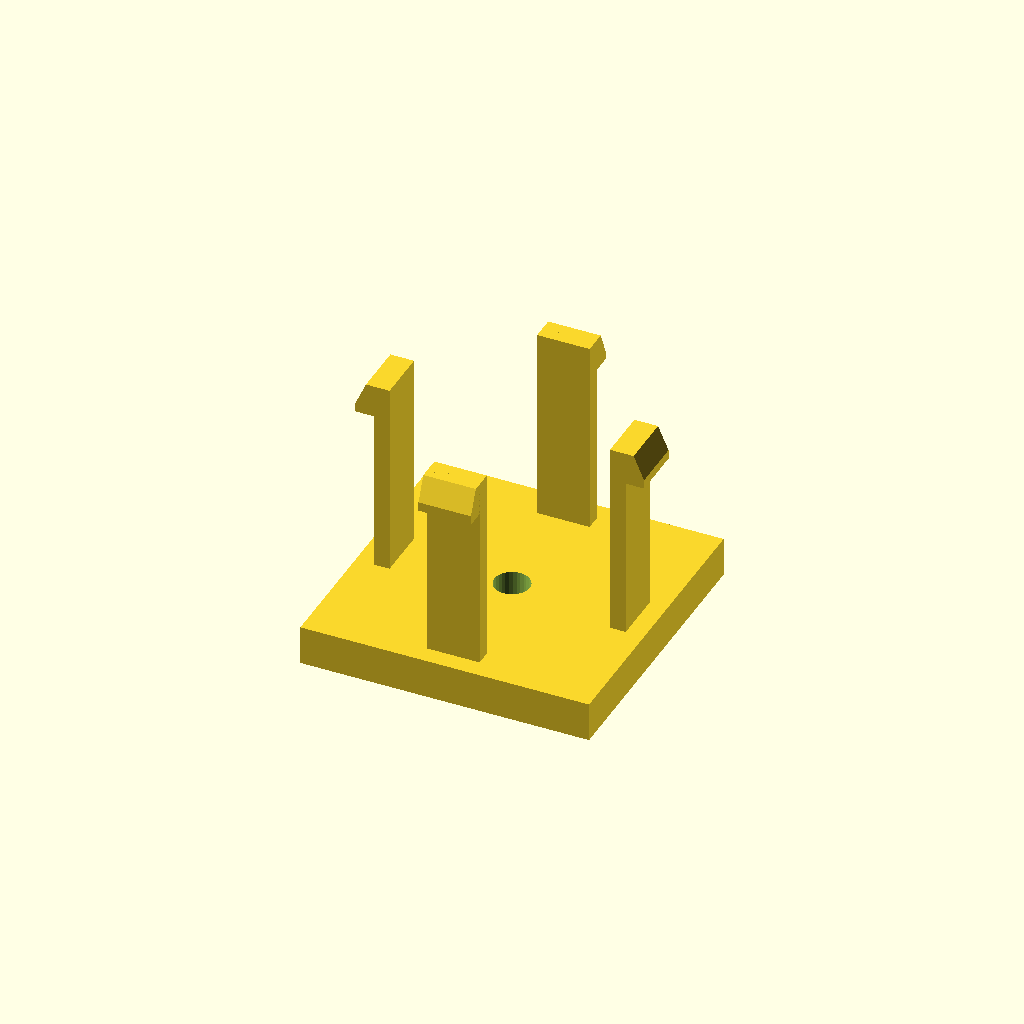
Cell 1: rendered with the file's own defaults.
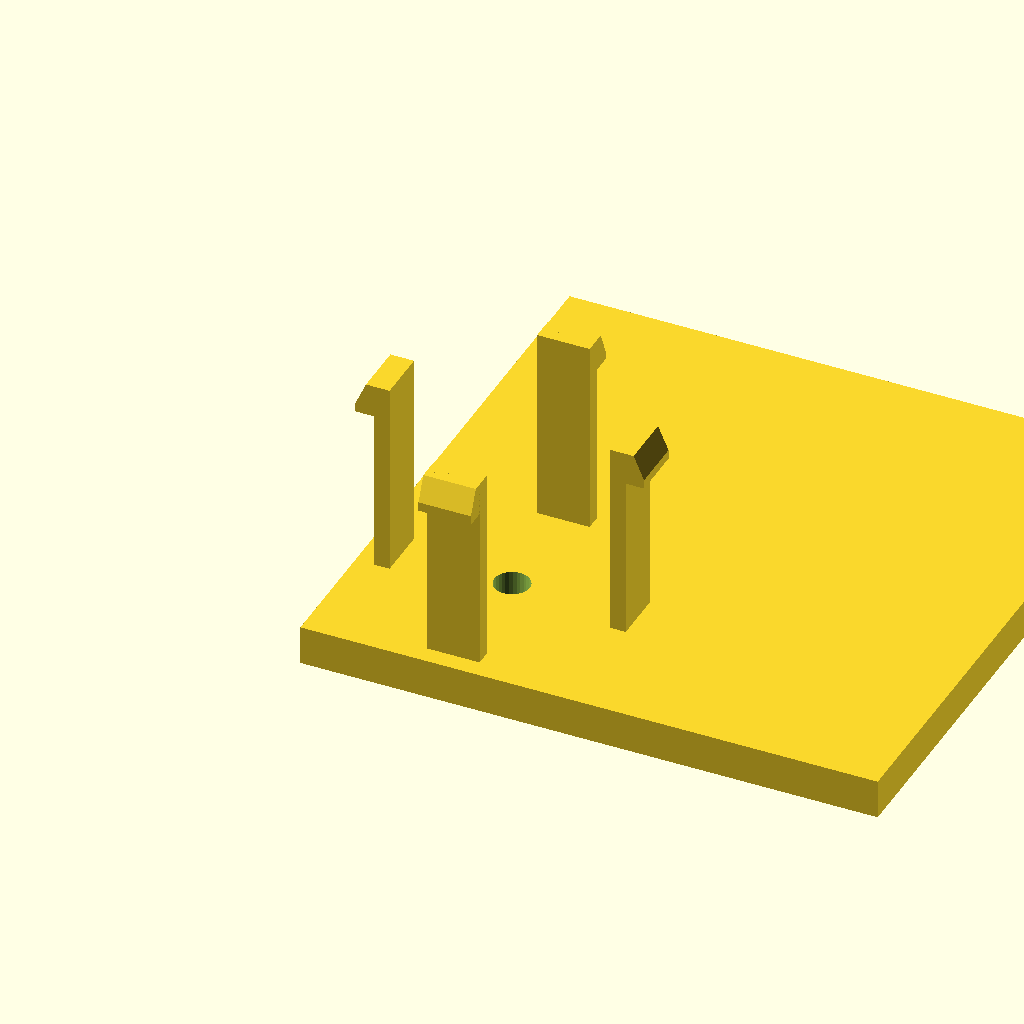
Cell 2: the same model with base_d = 88.
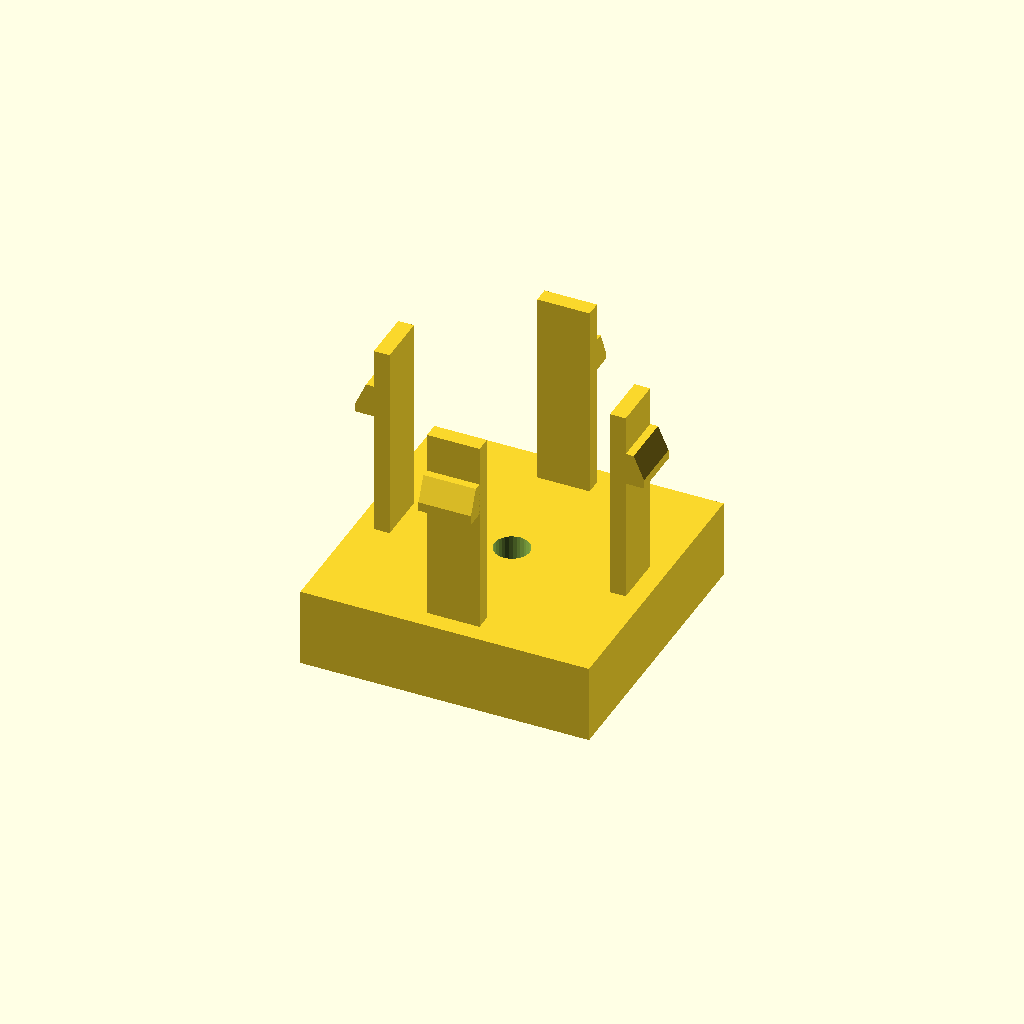
Cell 3: base_h = 12 (everything else at default).
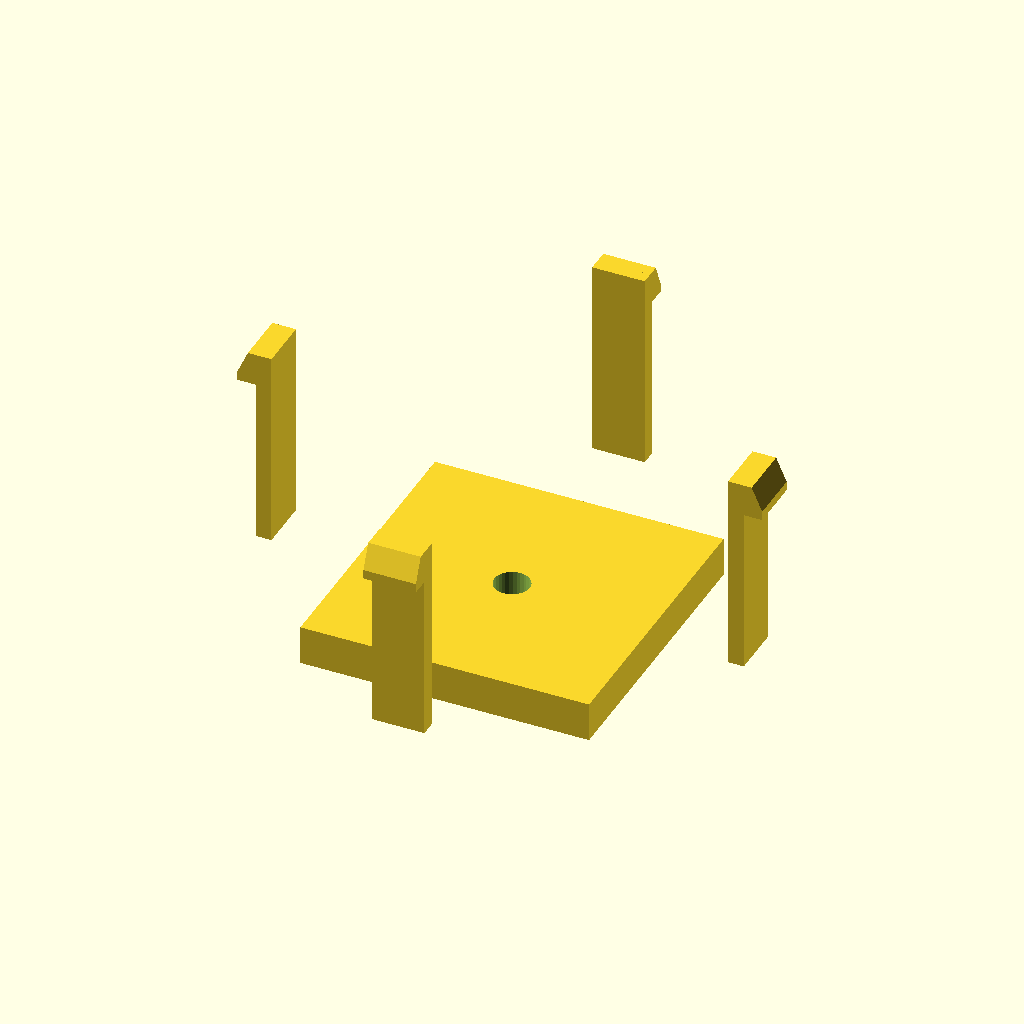
Cell 4: span = 72 (everything else at default).
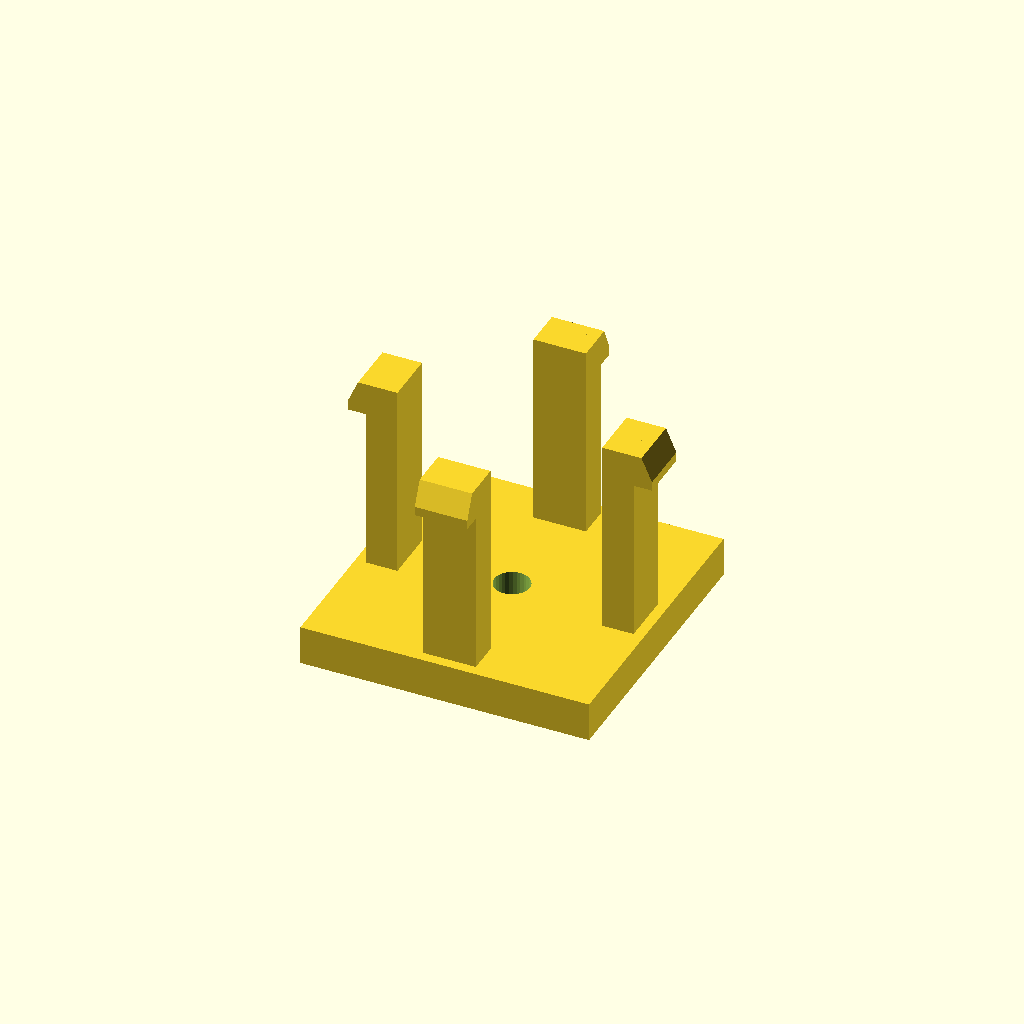
Cell 5: arm_t = 4.8 (everything else at default).
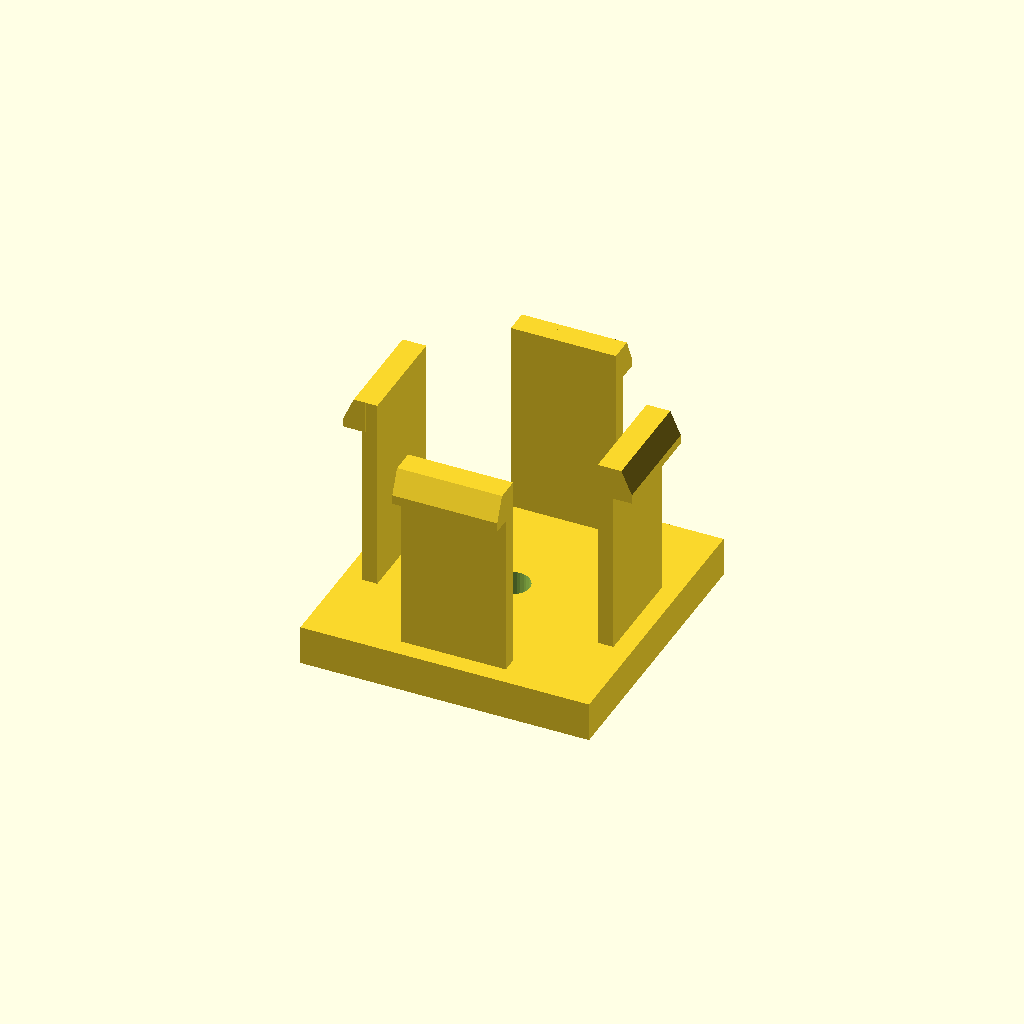
Cell 6: the same model with arm_d = 16.
One fixed orthographic camera (rotation 55°, 0°, 25°; colour scheme Cornfield) for every cell.
OpenSCAD source file optional_data/data/gen3/snapfits/part_0066.scad:
$fn = 32;

// ----------------------------------------------------------------------
// Snap-fit latch: 4 arms, 30 mm tall, 3 mm undercut hooks
// ----------------------------------------------------------------------

// --- parameters (mm) ---
base_d = 44;              // base plate depth
base_h = 6;               // base plate thickness
span = 36;                // distance between opposite arms
arm_t = 2.4;              // arm thickness
arm_d = 8;                // arm width
height = 30;              // free arm length
head_len = 3;             // hook reach
head_h = 5;               // hook height
lead = 1.4;               // lead-in ramp thickness
bore_d = 5.4;             // base fixing bore
top_z = 36;               // height of the arm tips above the base

arms = 4;

difference() {
  union() {
    /* base plate, centred on the arm ring */
    translate([-22, -22, 0]) cube([base_d, base_d, base_h]);
    for (a = [0 : 360 / arms : 359]) rotate([0, 0, a]) {
    /* arm, sunk 0.5 mm into the base */
    translate([-arm_d / 2, span / 2 - arm_t / 2, base_h - 0.5]) cube([arm_d, arm_t, height + 0.5]);
    /* hook: a convex hull of a tall inner block and a thin outer lip
       gives a flat undercut below and a lead-in ramp on top */
    hull() {
      translate([-arm_d / 2, span / 2 + arm_t / 2 - 0.6, top_z - head_h]) cube([arm_d, lead + 0.4, head_h]);
      translate([-arm_d / 2, span / 2 + arm_t / 2 - 0.2, top_z - head_h]) cube([arm_d, head_len, lead]);
    }
    }
  }
  translate([0, 0, -2.5]) cylinder(h = base_h + 5, d = bore_d);
}
Customizer parameters (derived from the source; name, type, default, range or options):
base_d: number, default 44
base_h: number, default 6
span: number, default 36
arm_t: number, default 2.4
arm_d: number, default 8
height: number, default 30
head_len: number, default 3
head_h: number, default 5
lead: number, default 1.4
bore_d: number, default 5.4
top_z: number, default 36
arms: number, default 4
